Dataset: DE_6205_2HP (GitHub, laexl/love-xyellow-lemon-). Classes: normal, ball14, ball21, ball7, inner14, inner21, inner7, outer14, outer21, outer7.

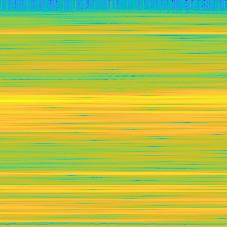
Label: ball21

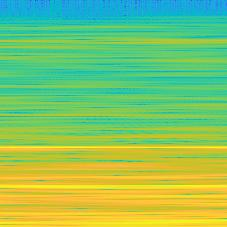
Label: normal

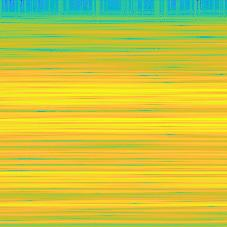
Label: inner7

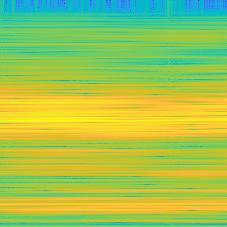
Label: inner21

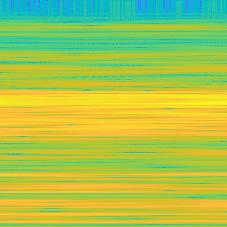
Label: ball7

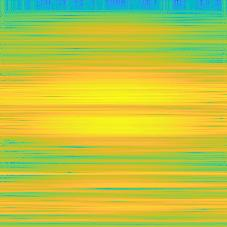
Label: inner14
